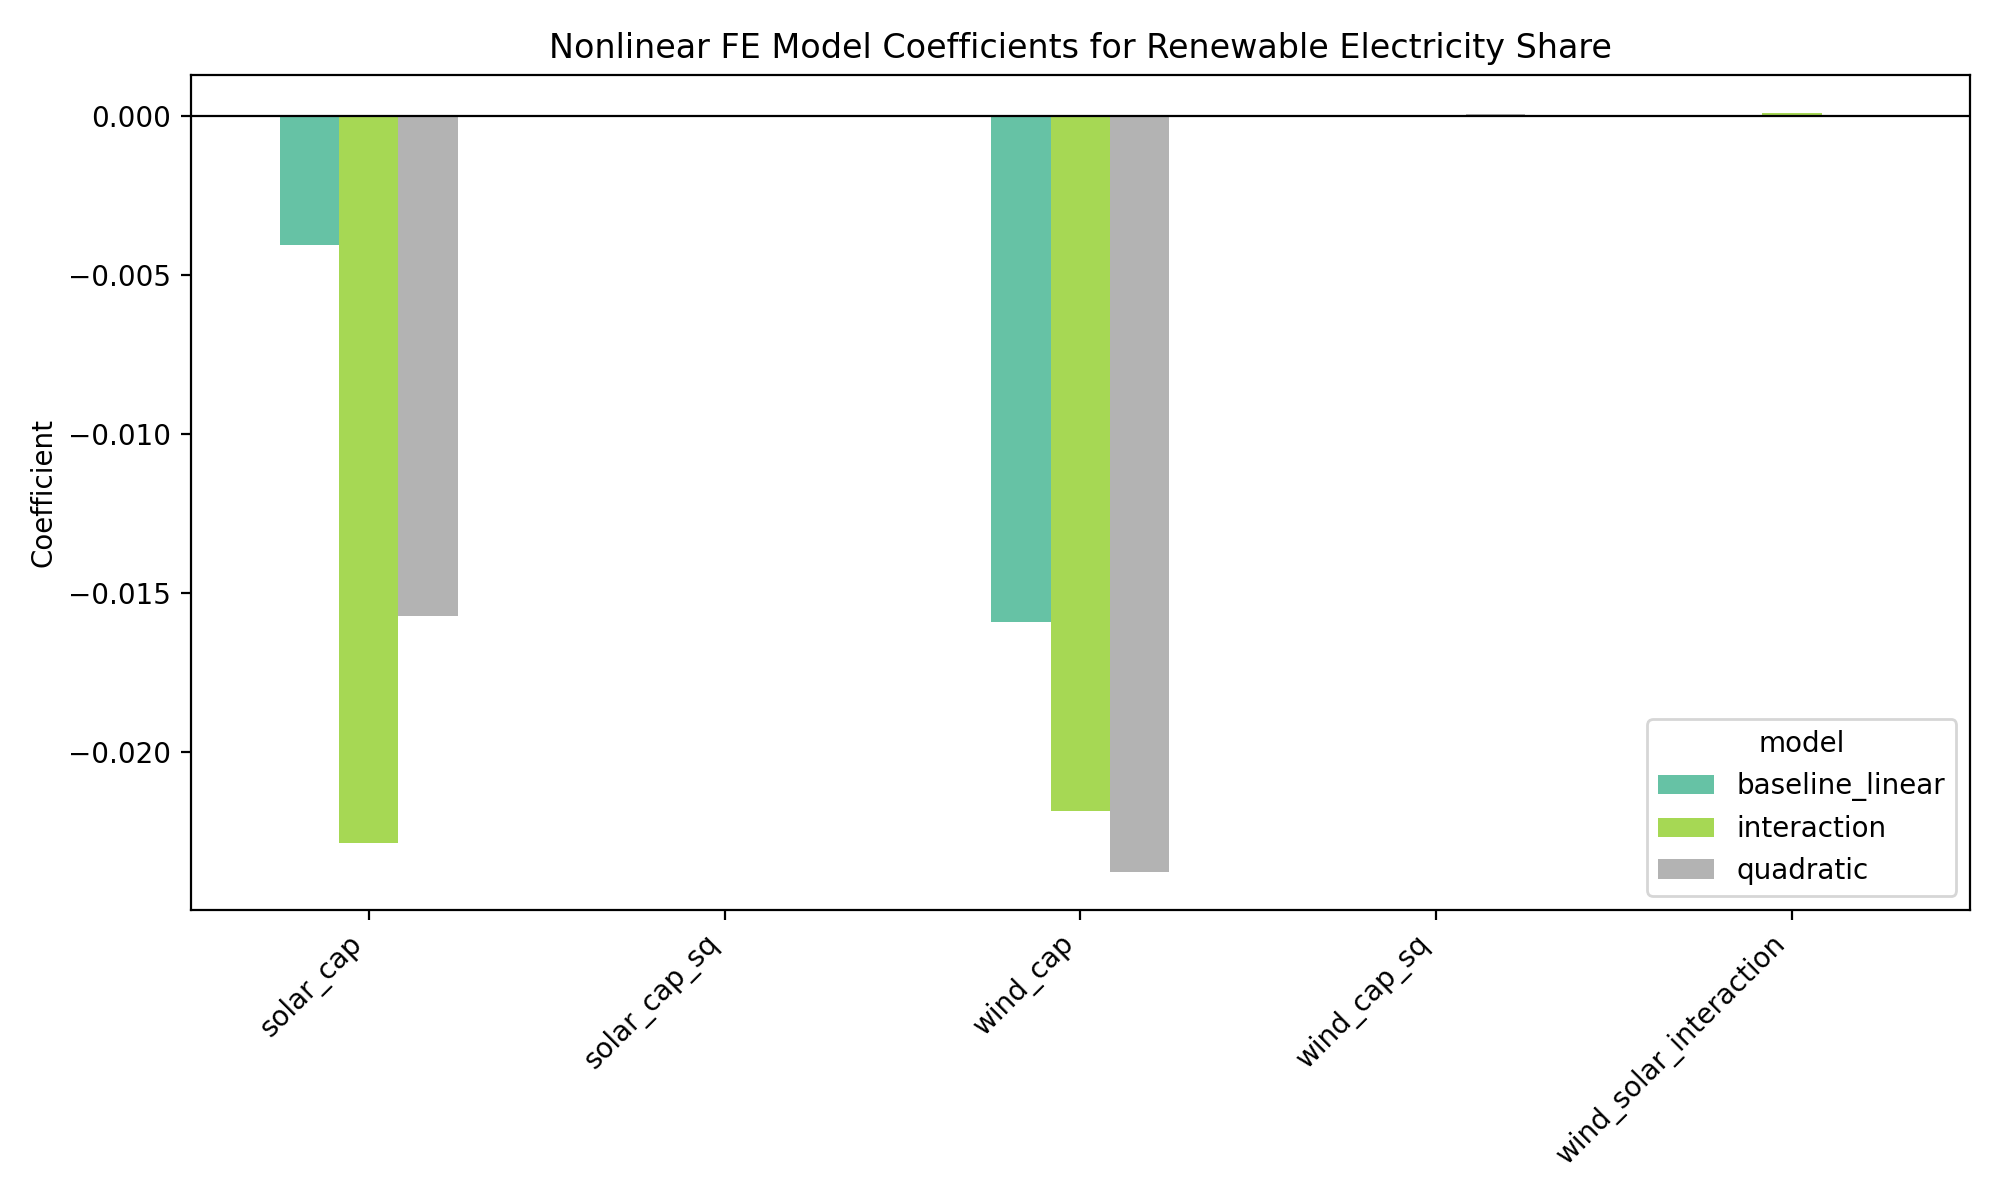

The file beside this chart, header and first rows:
model, term, coef, std_err, p_value
baseline_linear, wind_cap, -0.01593, 0.02189, 0.4668
baseline_linear, solar_cap, -0.004067, 0.03612, 0.9103
quadratic, wind_cap, -0.02378, 0.05363, 0.6574
quadratic, solar_cap, -0.01574, 0.07043, 0.8232
quadratic, wind_cap_sq, 5.804898310292107e-05, 0.0004027, 0.8854
quadratic, solar_cap_sq, 1.113502140539794e-05, 0.0003533, 0.9749
interaction, wind_cap, -0.02187, 0.02302, 0.3419
interaction, solar_cap, -0.02286, 0.06694, 0.7327
interaction, wind_solar_interaction, 9.22302750793682e-05, 0.0001966, 0.6391
